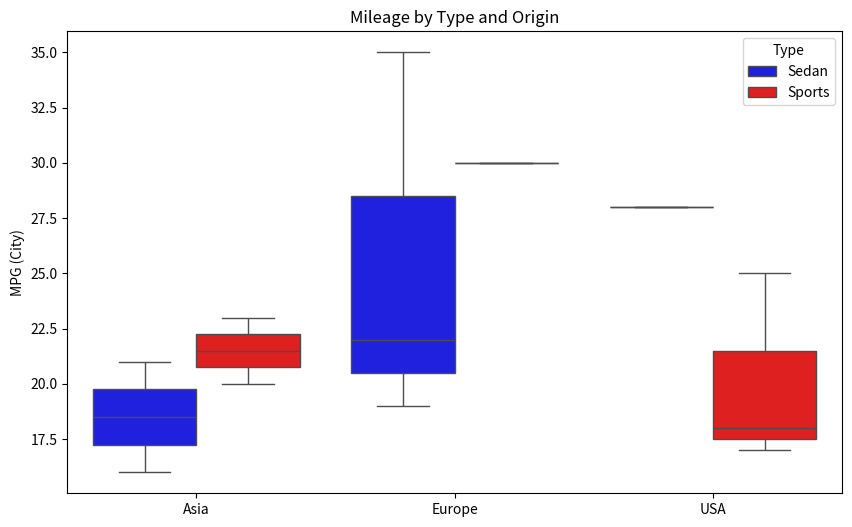

Generate this figure with matplotlib:
import matplotlib.pyplot as plt
import seaborn as sns
import pandas as pd

# Contoh data dummy (ubah sesuai strukturmu jika perlu)
df = pd.DataFrame({
    'MPG': [21, 23, 19, 30, 25, 16, 22, 28, 17, 20, 35, 18],
    'Origin': ['Asia', 'Asia', 'Europe', 'Europe', 'USA', 'Asia', 'Europe', 'USA', 'USA', 'Asia', 'Europe', 'USA'],
    'Type': ['Sedan', 'Sports', 'Sedan', 'Sports', 'Sports', 'Sedan', 'Sedan', 'Sedan', 'Sports', 'Sports', 'Sedan', 'Sports']
})

plt.figure(figsize=(10, 6))
sns.boxplot(data=df, x='Origin', y='MPG', hue='Type', palette={'Sedan': 'blue', 'Sports': 'red'})
plt.title("Mileage by Type and Origin")
plt.ylabel("MPG (City)")
plt.xlabel("")
plt.show()
